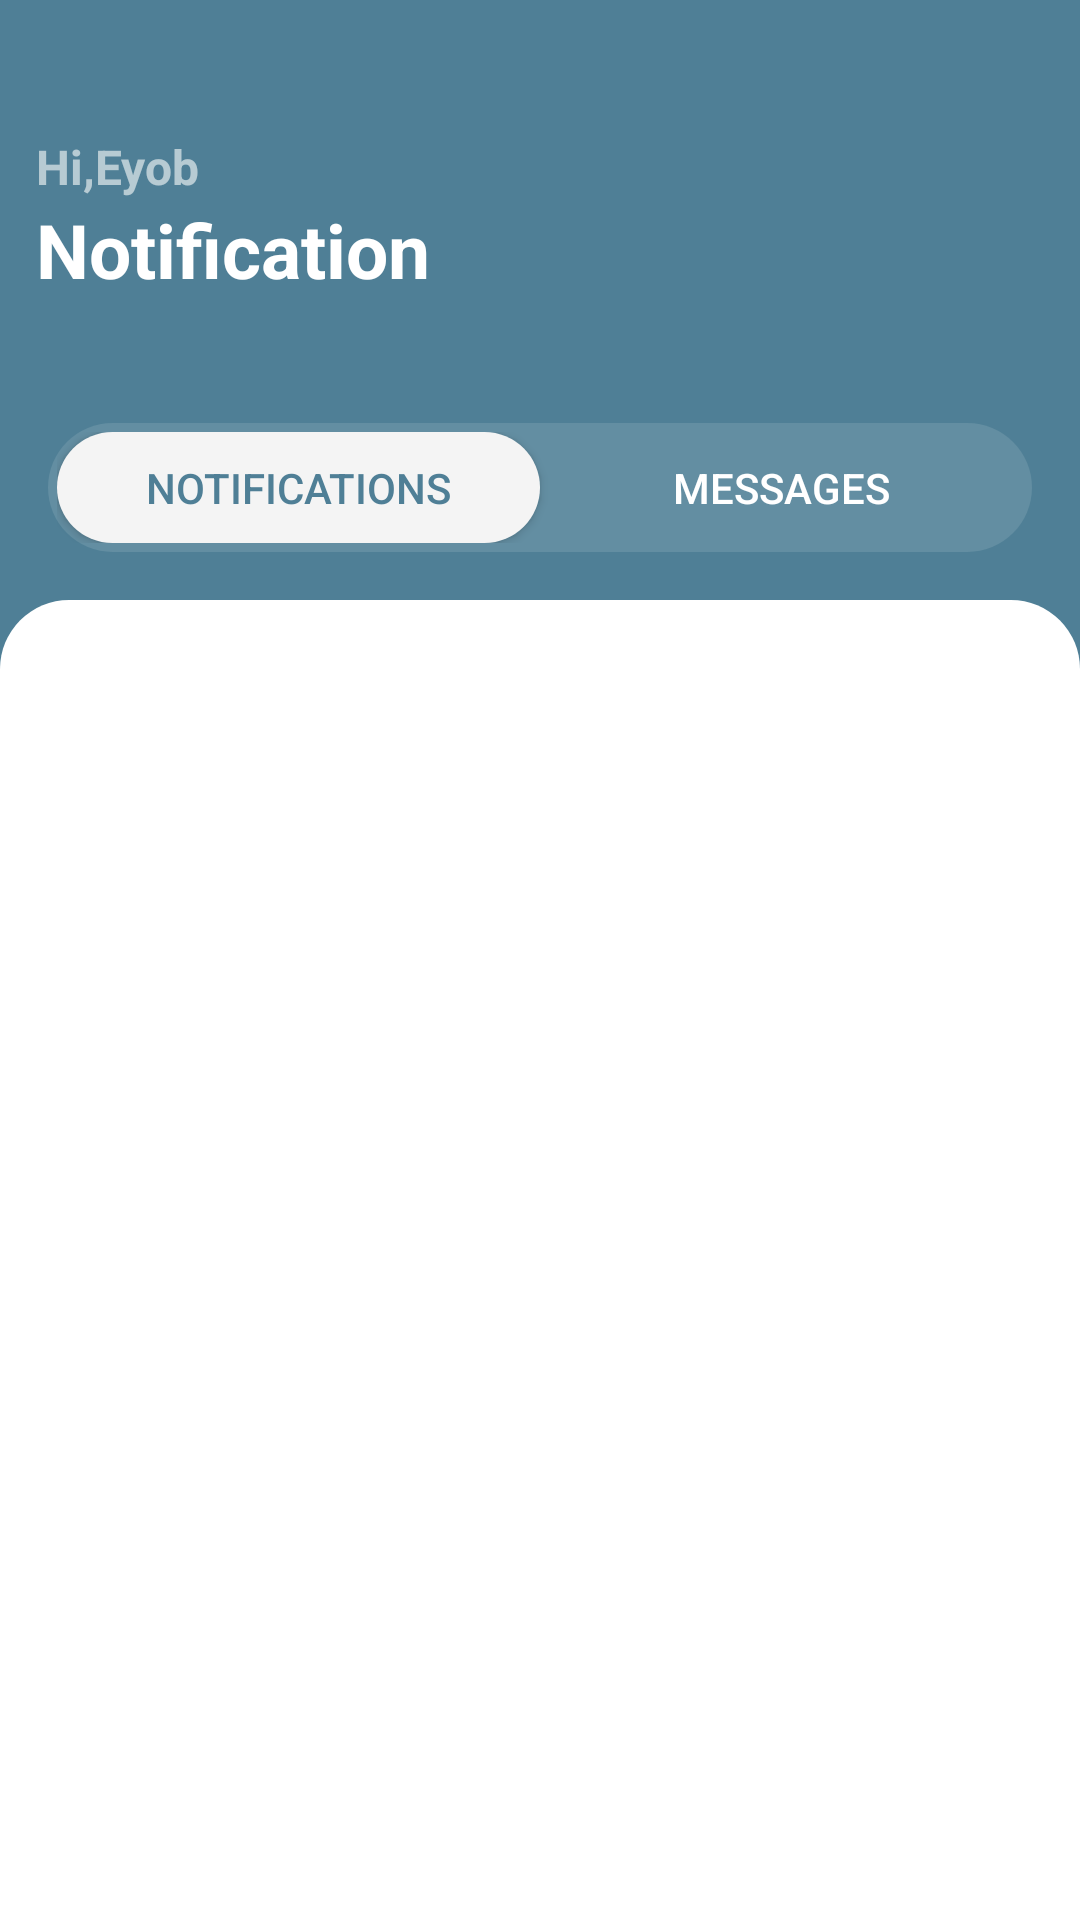

Reconstruct the res/layout file that produces this screen, plus the resources it refers to.
<!-- AndroidManifest.xml: application theme Theme.SKILLHUB -->
<!-- res/layout/noti___parent.xml -->
<?xml version="1.0" encoding="utf-8"?>
<androidx.constraintlayout.widget.ConstraintLayout xmlns:android="http://schemas.android.com/apk/res/android"
    xmlns:app="http://schemas.android.com/apk/res-auto"
    xmlns:tools="http://schemas.android.com/tools"
    android:id="@+id/main"
    android:layout_width="match_parent"
    android:layout_height="match_parent"
    tools:context=".View.MainActivity">


    <LinearLayout
        android:layout_width="match_parent"
        android:layout_height="wrap_content"
        android:background="@color/green_blue"
        android:orientation="vertical"
        app:layout_constraintEnd_toEndOf="parent"
        app:layout_constraintStart_toStartOf="parent"
        app:layout_constraintTop_toTopOf="parent">


            <LinearLayout
                android:layout_width="match_parent"
                android:layout_height="200dp"
                android:paddingTop="20dp"
                android:orientation="vertical">

                <TextView
                    android:id="@+id/textView2"
                    android:layout_width="wrap_content"
                    android:layout_height="wrap_content"
                    android:layout_marginStart="12dp"
                    android:layout_weight="1"
                    android:gravity="bottom"
                    android:text="Hi,Eyob"
                    android:textColor="@color/grey_green"
                    android:textSize="16sp"
                    android:textStyle="bold" />

                <TextView
                    android:id="@+id/textView3"
                    android:layout_width="wrap_content"
                    android:layout_height="wrap_content"
                    android:layout_marginStart="12dp"
                    android:layout_weight="1"
                    android:text="Notification"
                    android:textColor="@color/white"
                    android:textSize="25sp"
                    android:textStyle="bold" />
                <LinearLayout
                    android:layout_width="match_parent"
                    android:layout_height="43dp"
                    android:layout_margin="16dp"

                    android:background="@drawable/bg_transparentish_curved_rectangle2"
                    android:orientation="horizontal"

                    android:padding="3dp">

                    <Button
                        android:id="@+id/notification"
                        android:layout_width="0dp"
                        android:layout_height="match_parent"
                        android:layout_weight="1"
                        android:background="@drawable/bg_white_curve_rectangle"
                        android:text="Notifications"
                        android:textColor="@color/green_blue"
                        app:backgroundTint="@null" />

                    <Button
                        android:id="@+id/messages"
                        android:layout_width="0dp"
                        android:layout_height="match_parent"
                        android:layout_weight="1"
                        android:background="@android:color/transparent"
                        android:text="Messages"
                        android:textColor="@color/white"
                        app:backgroundTint="@null" />

                </LinearLayout>
            </LinearLayout>

        <LinearLayout
            android:layout_width="match_parent"
            android:layout_height="0dp"
            android:layout_weight="1"
            android:background="@drawable/bg_top_curve_white_rectangle"
            android:minHeight="660dp"
            android:paddingTop="10dp"
            android:orientation="vertical">



            <LinearLayout
                android:id="@+id/f_fragment_container_notification"
                android:layout_width="match_parent"
                android:layout_height="match_parent"
                android:orientation="vertical" />

        </LinearLayout>

    </LinearLayout>
</androidx.constraintlayout.widget.ConstraintLayout>
<!-- resources referenced by this layout -->
<resources>
  <color name="green_blue">#4F7F96</color>
  <color name="grey_green">#AFE8EEEF</color>
  <color name="white">#FFFFFFFF</color>
  <!-- drawable bg_top_curve_white_rectangle (drawable) -->
  <?xml version="1.0" encoding="utf-8"?>
  <shape
      xmlns:android="http://schemas.android.com/apk/res/android"
      android:shape="rectangle">
  <corners android:topLeftRadius="23dp"
      android:topRightRadius="23dp"/>
      <solid android:color="@color/white"/>
  </shape>
  <!-- drawable bg_transparentish_curved_rectangle2 (drawable) -->
  <?xml version="1.0" encoding="utf-8"?>
  <shape
      xmlns:android="http://schemas.android.com/apk/res/android"
      android:shape="rectangle">
      <corners android:radius="55dp"/>
      <solid android:color="#21E8EEEF"/>
  </shape>
  <!-- drawable bg_white_curve_rectangle (drawable) -->
  <?xml version="1.0" encoding="utf-8"?>
  <shape
      xmlns:android="http://schemas.android.com/apk/res/android"
      android:shape="rectangle">
      <corners android:radius="55dp"/>
      <solid android:color="#F4F4F4"/>
  </shape>
  <style name="Theme.SKILLHUB" parent="Base.Theme.SKILLHUB" />
  <style name="Base.Theme.SKILLHUB" parent="Theme.Material3.DayNight.NoActionBar">
          
          
      </style>
</resources>
